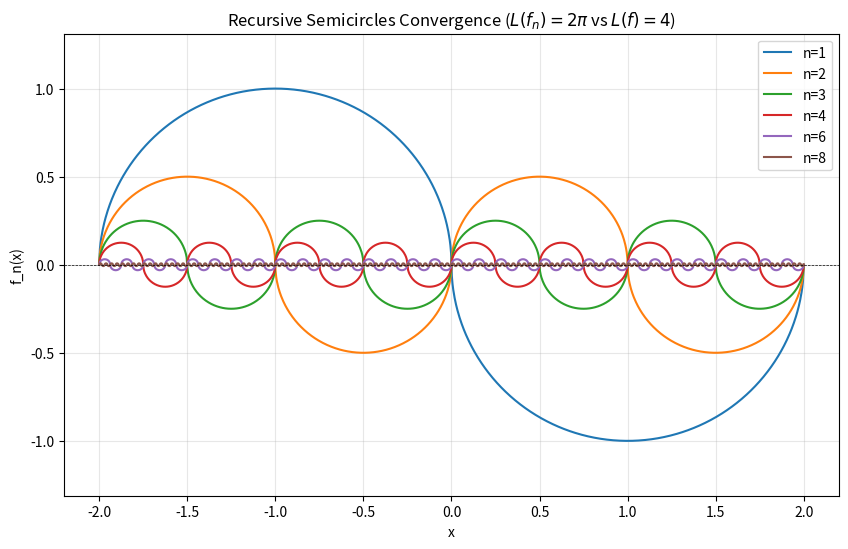

Source code (Python):
import numpy as np
import matplotlib.pyplot as plt

def semicircle_fractal(x, n):
    if n == 0:
        return np.zeros_like(x)

    # 区間 [-2, 2] を 2^n 個に分割
    num_intervals = 2**n
    r = 2 / num_intervals
    y = np.zeros_like(x)

    for k in range(num_intervals):
        # 各小区間の範囲
        a = -2 + (4 * k) / num_intervals
        b = -2 + (4 * (k + 1)) / num_intervals
        c = (a + b) / 2

        # マスクを作成
        mask = (x >= a) & (x <= b)

        # 半円の計算 (虚数回避のためにclip)
        inner = r**2 - (x[mask] - c)**2
        inner = np.maximum(inner, 0)

        # 交互に上下を入れ替え
        sign = (-1)**k
        y[mask] = sign * np.sqrt(inner)
    return y

# 描画設定
x = np.linspace(-2, 2, 1000)
plt.figure(figsize=(10, 6))

for n in [1, 2, 3, 4,6,8]:
    plt.plot(x, semicircle_fractal(x, n), label=f'n={n}')

plt.axhline(0, color='black', linewidth=0.5, linestyle='--')
plt.title("Recursive Semicircles Convergence ($L(f_n) = 2\pi$ vs $L(f)=4$)")
plt.xlabel("x")
plt.ylabel("f_n(x)")
plt.legend()
plt.axis('equal')
plt.grid(True, alpha=0.3)
plt.show()
